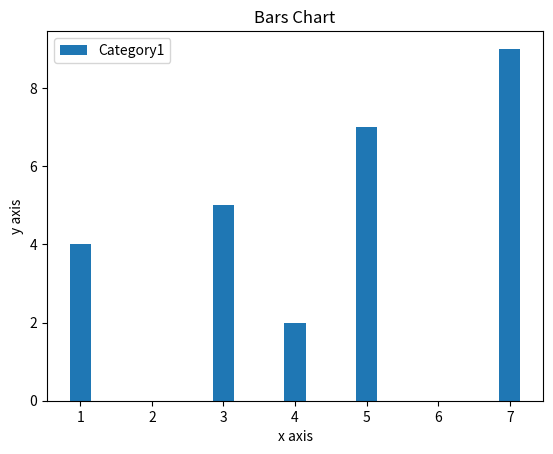

This figure's Python source:
import matplotlib.pyplot as plt

x = [1,3,4,5,7]
y = [4,5,2,7,9]

plt.bar(x,y, label='Category1', width=0.3, align='center')

plt.xlabel('x axis')
plt.ylabel('y axis')
plt.title('Bars Chart')
plt.legend()

plt.show()
